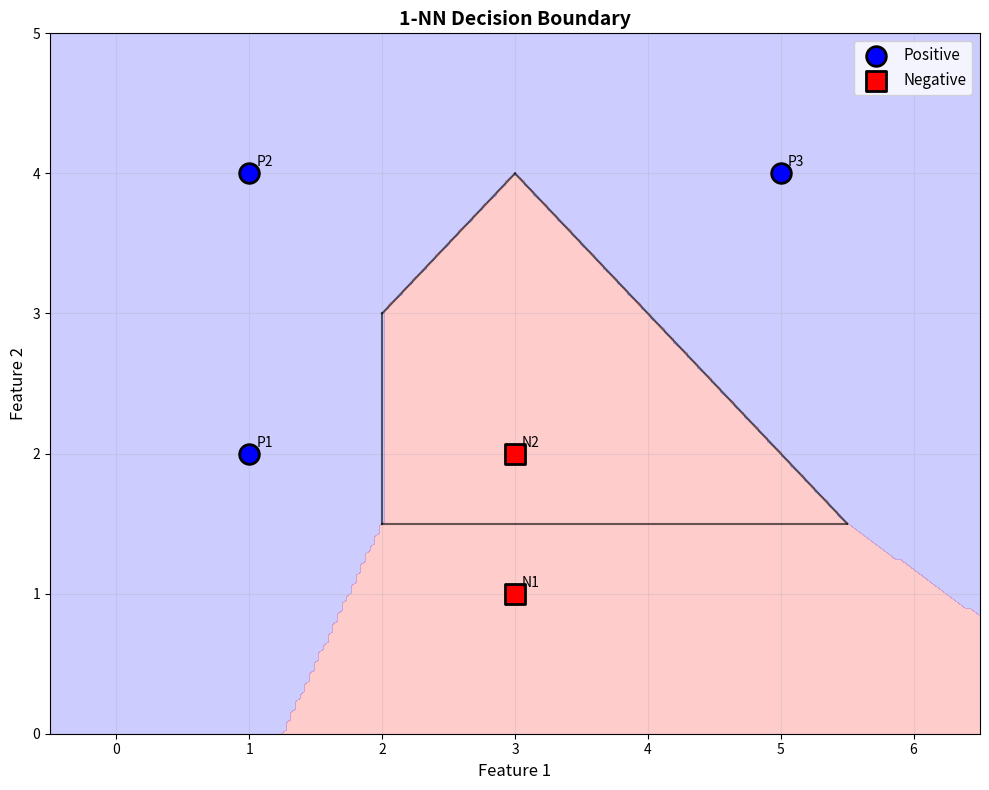

Reproduce this figure in Python.
#Todo 1. I would use the nearest neighbor approach, as 
# [redacted]



#Todo  1. 
import matplotlib.pyplot as plt
import numpy as np
from scipy.spatial import Voronoi, voronoi_plot_2d

# Dataset
positive = np.array([[1, 2], [1, 4], [5, 4]])
negative = np.array([[3, 1], [3, 2]])

# Combine all points for Voronoi diagram
all_points = np.vstack([positive, negative])
labels = ['Pos'] * len(positive) + ['Neg'] * len(negative)

# Create figure
fig, ax = plt.subplots(figsize=(10, 8))

# Plot points
ax.scatter(positive[:, 0], positive[:, 1], c='blue', s=200, marker='o', 
           edgecolors='black', linewidth=2, label='Positive', zorder=3)
ax.scatter(negative[:, 0], negative[:, 1], c='red', s=200, marker='s', 
           edgecolors='black', linewidth=2, label='Negative', zorder=3)

# Annotate points
for i, point in enumerate(positive):
    ax.annotate(f'P{i+1}', (point[0], point[1]), 
                xytext=(5, 5), textcoords='offset points', fontsize=10)
for i, point in enumerate(negative):
    ax.annotate(f'N{i+1}', (point[0], point[1]), 
                xytext=(5, 5), textcoords='offset points', fontsize=10)

# Create decision boundary using Voronoi diagram
vor = Voronoi(all_points)

# Plot Voronoi regions (simplified decision boundary)
for simplex in vor.ridge_vertices:
    simplex = np.asarray(simplex)
    if np.all(simplex >= 0):
        ax.plot(vor.vertices[simplex, 0], vor.vertices[simplex, 1], 
                'k-', linewidth=1.5, alpha=0.6)

# Color regions based on nearest neighbor
x_min, x_max = -0.5, 6.5
y_min, y_max = 0, 5
xx, yy = np.meshgrid(np.linspace(x_min, x_max, 200),
                     np.linspace(y_min, y_max, 200))

# Calculate 1-NN classification for each point in grid
grid_points = np.c_[xx.ravel(), yy.ravel()]
predictions = []

for point in grid_points:
    distances = np.sqrt(np.sum((all_points - point)**2, axis=1))
    nearest_idx = np.argmin(distances)
    predictions.append(1 if nearest_idx < len(positive) else 0)

predictions = np.array(predictions).reshape(xx.shape)

# Plot decision regions
ax.contourf(xx, yy, predictions, alpha=0.2, levels=[0, 0.5, 1], 
            colors=['red', 'blue'])

ax.set_xlabel('Feature 1', fontsize=12)
ax.set_ylabel('Feature 2', fontsize=12)
ax.set_title('1-NN Decision Boundary', fontsize=14, fontweight='bold')
ax.legend(fontsize=11)
ax.grid(True, alpha=0.3)
ax.set_xlim(x_min, x_max)
ax.set_ylim(y_min, y_max)

plt.tight_layout()
plt.show()

# Test some example points
test_points = np.array([[2, 3], [4, 2], [2, 1]])
print("\nClassification of test points:")
for point in test_points:
    distances = np.sqrt(np.sum((all_points - point)**2, axis=1))
    nearest_idx = np.argmin(distances)
    nearest_point = all_points[nearest_idx]
    label = 'Positive' if nearest_idx < len(positive) else 'Negative'
    print(f"Point {point} -> Nearest: {nearest_point}, Distance: {distances[nearest_idx]:.2f}, Class: {label}")
#2.
#3.
# 4.K-NN still works well for images with thousands of pixels because the k value can be adjusted to the optmizaed value to be cable to correctly catagorize the image.

#Todo

# Todo

#Todo

#Todo